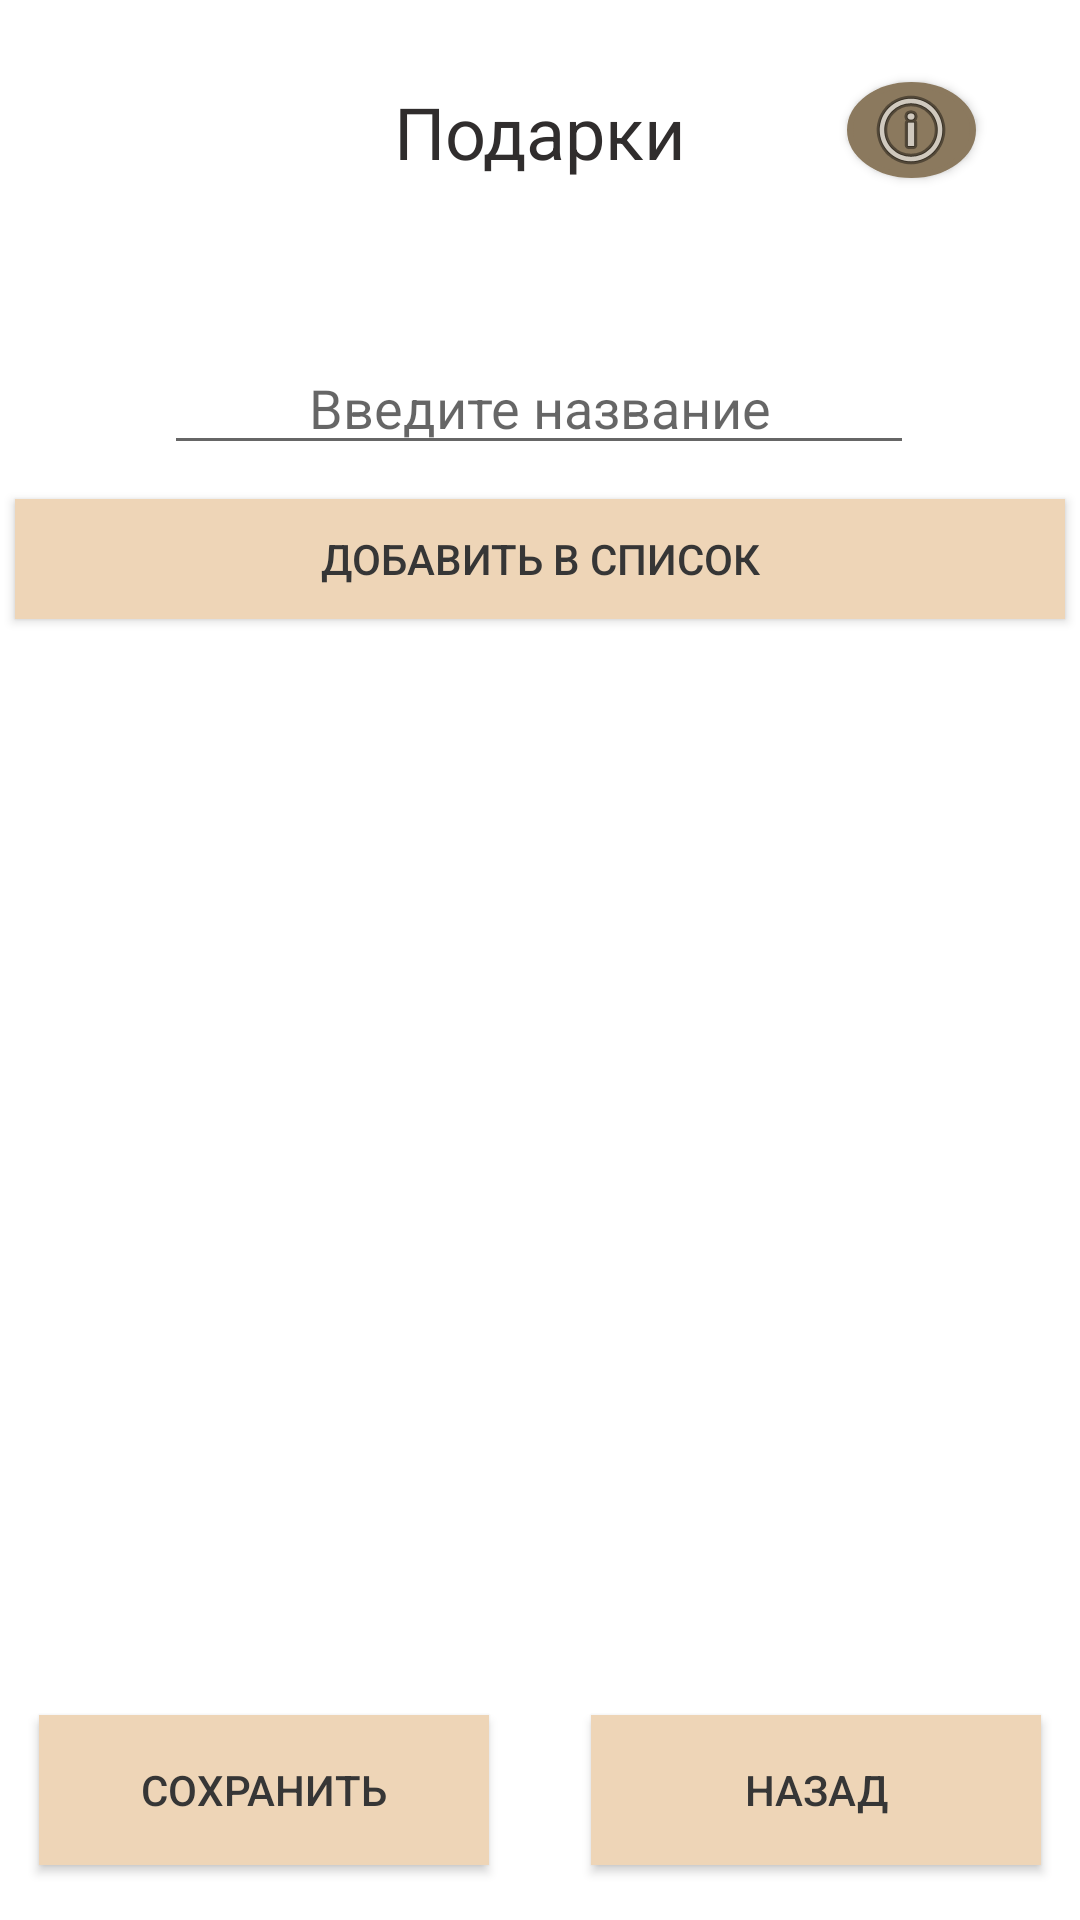

Produce the Android XML layout that renders to this screen, including the resource entries it uses.
<!-- AndroidManifest.xml: application theme Theme.New_Events -->
<!-- res/layout/activity_gift.xml -->
<?xml version="1.0" encoding="utf-8"?>
<androidx.constraintlayout.widget.ConstraintLayout xmlns:android="http://schemas.android.com/apk/res/android"
    xmlns:app="http://schemas.android.com/apk/res-auto"
    xmlns:tools="http://schemas.android.com/tools"
    android:layout_width="match_parent"
    android:layout_height="match_parent"
    tools:context=".Gift">

    <androidx.appcompat.widget.AppCompatButton
        android:id="@+id/dobav_gift"
        android:background="#EED5B7"
        android:textColor="#363636"
        android:layout_width="350dp"
        android:layout_height="40dp"
        android:layout_centerHorizontal="true"
        android:text="Добавить в список"
        app:layout_constraintBottom_toBottomOf="parent"
        app:layout_constraintEnd_toEndOf="parent"
        app:layout_constraintHorizontal_bias="0.496"
        app:layout_constraintStart_toStartOf="parent"
        app:layout_constraintTop_toTopOf="parent"
        app:layout_constraintVertical_bias="0.277" />

    <androidx.appcompat.widget.AppCompatButton
        android:id="@+id/save_gift"
        android:layout_width="150dp"
        android:layout_height="50dp"
        android:layout_centerHorizontal="true"
        android:background="#EED5B7"
        android:text="Сохранить"
        android:textColor="#363636"
        app:layout_constraintBottom_toBottomOf="parent"
        app:layout_constraintEnd_toEndOf="parent"
        app:layout_constraintHorizontal_bias="0.062"
        app:layout_constraintStart_toStartOf="parent"
        app:layout_constraintTop_toTopOf="parent"
        app:layout_constraintVertical_bias="0.969" />

    <androidx.appcompat.widget.AppCompatButton
        android:id="@+id/nazad_k_glav_gift"
        android:background="#EED5B7"
        android:textColor="#363636"
        android:layout_width="150dp"
        android:layout_height="50dp"
        android:layout_centerHorizontal="true"
        android:onClick="nazad_k_glav_gift"
        android:text="Назад"
        app:layout_constraintBottom_toBottomOf="parent"
        app:layout_constraintEnd_toEndOf="parent"
        app:layout_constraintHorizontal_bias="0.938"
        app:layout_constraintStart_toStartOf="parent"
        app:layout_constraintTop_toTopOf="parent"
        app:layout_constraintVertical_bias="0.969" />

    <EditText
        android:id="@+id/vvod_gift"
        android:layout_width="250dp"
        android:layout_height="40dp"
        android:layout_centerHorizontal="true"
        android:layout_marginTop="26dp"
        android:ems="10"
        android:hint="Введите название"
        android:textAlignment="center"
        app:layout_constraintBottom_toBottomOf="parent"
        app:layout_constraintEnd_toEndOf="parent"
        app:layout_constraintHorizontal_bias="0.497"
        app:layout_constraintStart_toStartOf="parent"
        app:layout_constraintTop_toTopOf="parent"
        app:layout_constraintVertical_bias="0.155" />

    <ListView
        android:id="@+id/spisok_gift"
        android:layout_width="match_parent"
        android:layout_height="wrap_content"
        android:layout_below="@+id/dobav_gift"
        android:layout_centerHorizontal="true"
        app:layout_constraintBottom_toBottomOf="parent"
        app:layout_constraintEnd_toEndOf="parent"
        app:layout_constraintHorizontal_bias="0.0"
        app:layout_constraintStart_toStartOf="parent"
        app:layout_constraintTop_toTopOf="parent"
        app:layout_constraintVertical_bias="0.419"></ListView>

    <TextView
        android:id="@+id/text_gift"
        android:layout_width="175dp"
        android:layout_height="40dp"
        android:text="Подарки"
        android:textAlignment="center"
        android:textColor="#302D2D"
        android:textSize="24sp"
        app:layout_constraintBottom_toBottomOf="parent"
        app:layout_constraintEnd_toEndOf="parent"
        app:layout_constraintStart_toStartOf="parent"
        app:layout_constraintTop_toTopOf="parent"
        app:layout_constraintVertical_bias="0.046" />

    <androidx.appcompat.widget.AppCompatButton
        android:id="@+id/podskazka_button4"
        android:layout_width="43dp"
        android:layout_height="32dp"
        android:background="@drawable/circle_button"
        android:drawableTop="@android:drawable/ic_menu_info_details"
        android:onClick="onClick"
        android:textColor="#363636"
        app:layout_constraintBottom_toBottomOf="parent"
        app:layout_constraintEnd_toEndOf="parent"
        app:layout_constraintHorizontal_bias="0.891"
        app:layout_constraintStart_toStartOf="parent"
        app:layout_constraintTop_toTopOf="parent"
        app:layout_constraintVertical_bias="0.045" />

</androidx.constraintlayout.widget.ConstraintLayout>
<!-- resources referenced by this layout -->
<resources>
  <!-- drawable circle_button (drawable) -->
  <shape xmlns:android="http://schemas.android.com/apk/res/android"
      android:shape="oval">
      <stroke android:color="#8B795E"
          android:width="2dp"></stroke>
      <solid android:color="#8B795E"></solid>
      <size android:width="120dp"
          android:height="120dp" >
      </size>
  
  </shape>
  <style name="Theme.New_Events" parent="Theme.MaterialComponents.DayNight.DarkActionBar">
          
          <item name="colorPrimary">@color/purple_500</item>
          <item name="colorPrimaryVariant">@color/purple_700</item>
          <item name="colorOnPrimary">@color/white</item>
          
          <item name="colorSecondary">@color/teal_200</item>
          <item name="colorSecondaryVariant">@color/teal_700</item>
          <item name="colorOnSecondary">@color/black</item>
          
          <item name="android:statusBarColor">?attr/colorPrimaryVariant</item>
          
      </style>
  <color name="purple_500">#FFE4B5</color>
  <color name="purple_700">#FFE4B5</color>
  <color name="white">#FF000000</color>
  <color name="teal_200">#999085</color>
  <color name="teal_700">#999085</color>
  <color name="black">#FF000000</color>
</resources>
